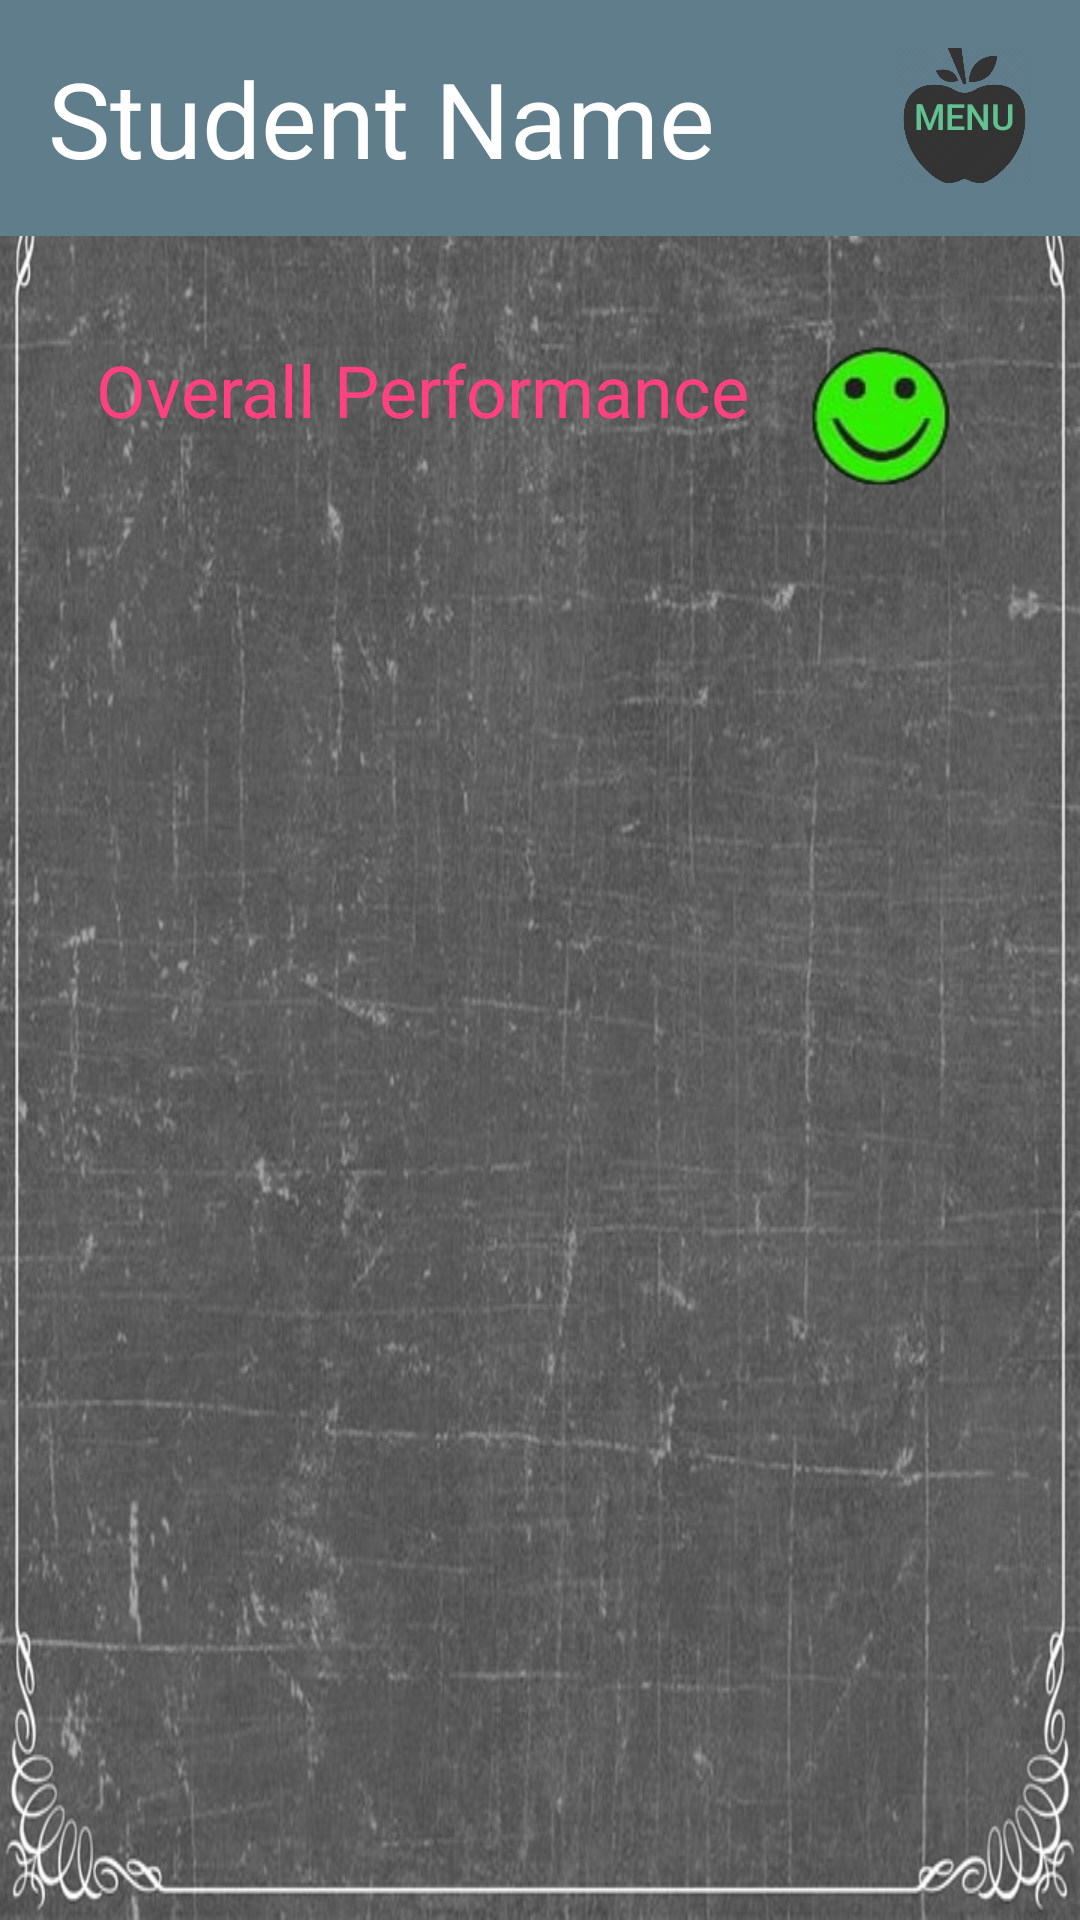

Here is an Android app screen rendered from its layout file. Give the layout XML and the strings, colors and styles it references.
<!-- AndroidManifest.xml: application theme AppTheme -->
<!-- res/layout/activity_student_home_page.xml -->
<?xml version="1.0" encoding="utf-8"?>
<LinearLayout xmlns:android="http://schemas.android.com/apk/res/android"
    android:id="@+id/activity_student_home_page"
    android:layout_width="match_parent"
    android:layout_height="match_parent"
    android:orientation="vertical"
    android:background="@drawable/school_backround">

    <include
        android:id="@+id/include_toolbar"
        layout="@layout/fragment_toolbar" />

    <include
        android:id="@+id/include2"
        layout="@layout/fragment_overall_progress"
        android:layout_width="match_parent"
        android:layout_height="wrap_content" />

    <ListView
        android:layout_width="match_parent"
        android:layout_height="wrap_content"
        android:id="@+id/student_home_page_list_view"
        android:divider="#00000000"
        android:dividerHeight="10dp"
        android:layout_gravity="center_horizontal" />


</LinearLayout>
<!-- res/layout/fragment_toolbar.xml (included above) -->
<android.support.v7.widget.Toolbar xmlns:android="http://schemas.android.com/apk/res/android"
    android:id="@+id/fragment_toolbar"
    android:layout_width="match_parent"
    android:layout_height="wrap_content"
    android:background="@color/primary"
    android:minHeight="?attr/actionBarSize">

    <RelativeLayout
        android:layout_width="match_parent"
        android:layout_height="match_parent"
        android:layout_margin="16dp">

        <TextView
            android:id="@+id/student_name"
            android:layout_width="wrap_content"
            android:layout_height="wrap_content"
            android:layout_alignParentStart="true"
            android:layout_centerVertical="true"
            android:maxLines="1"
            android:text="Student Name"
            android:textAppearance="?android:attr/textAppearanceLarge"
            android:textColor="@color/icons"
            android:textSize="35dp" />

        <Button
            android:id="@+id/menu_button"
            android:layout_width="45dp"
            android:layout_height="45dp"
            android:layout_alignParentEnd="true"
            android:layout_alignParentTop="true"
            android:background="@drawable/apple_icon"
            android:text="Menu"
            android:textSize="12sp"
            android:textColor="#b675fbb8" />
    </RelativeLayout>

</android.support.v7.widget.Toolbar>
<!-- res/layout/fragment_overall_progress.xml (included above) -->
<RelativeLayout xmlns:android="http://schemas.android.com/apk/res/android"
    xmlns:tools="http://schemas.android.com/tools"
    android:id="@+id/fragment_overall_progress"
    android:layout_width="match_parent"
    android:layout_height="wrap_content"
    tools:context=".FragmentOverallProgress">


    <TextView
        android:id="@+id/textView"
        android:layout_width="wrap_content"
        android:layout_height="wrap_content"
        android:layout_alignParentStart="true"
        android:layout_alignParentTop="true"
        android:layout_marginLeft="66dp"
        android:layout_marginStart="32dp"
        android:layout_marginTop="35dp"
        android:text="Overall Performance"
        android:textAppearance="?android:attr/textAppearanceLarge"
        android:textColor="@color/accent"
        android:textSize="24sp" />


    <ImageView
        android:id="@+id/overall_progress_image_view"
        android:layout_width="50dp"
        android:layout_height="50dp"
        android:layout_alignParentEnd="true"
        android:layout_alignTop="@+id/textView"
        android:layout_gravity="center_horizontal|top"
        android:layout_marginEnd="41dp"
        android:layout_marginLeft="252dp"
        android:maxHeight="20dp"
        android:maxWidth="20dp"
        android:src="@drawable/smile10" />


</RelativeLayout>
<!-- resources referenced by this layout -->
<resources>
  <color name="accent">#FF4081</color>
  <color name="icons">#FFFFFF</color>
  <color name="primary">#607D8B</color>
  <!-- drawable apple_icon: png bitmap (drawable, 20014 bytes) -->
  <!-- drawable school_backround: jpg bitmap (drawable, 140958 bytes) -->
  <!-- drawable smile10: png bitmap (drawable, 10088 bytes) -->
  <style name="AppTheme" parent="Theme.AppCompat.Light.NoActionBar">
          
          <item name="colorPrimary">@color/primary</item>
          <item name="colorAccent">@color/accent</item>
          <item name="colorPrimaryDark">@color/primary_dark</item>
          <item name="android:textColorPrimary">@color/icons</item>
      </style>
  <color name="primary_dark">#455A64</color>
</resources>
